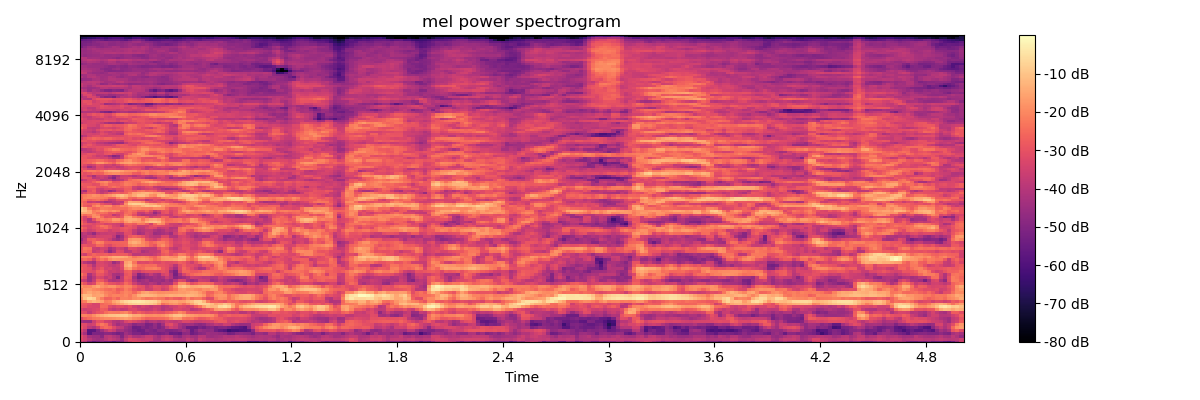

The file beside this chart, header and first rows:
-3.537619781494140625e+01, -4.028454208374023438e+01, -4.973610305786132812e+01, -5.500588989257812500e+01, -5.176252746582031250e+01, -4.868067169189453125e+01, -5.271743774414062500e+01, -5.226246643066406250e+01, -5.683033752441406250e+01, -5.247357940673828125e+01, -4.937775802612304688e+01, -4.147471237182617188e+01, -3.580109405517578125e+01, -3.260262298583984375e+01, -3.303703308105468750e+01, -3.534240341186523438e+01, -3.889519500732421875e+01, -4.512633132934570312e+01, -4.593035125732421875e+01, -4.458893966674804688e+01, -4.711019897460937500e+01, -4.715736770629882812e+01, -4.780862426757812500e+01, -4.880083465576171875e+01
-3.209750366210937500e+01, -3.500448608398437500e+01, -3.965280151367187500e+01, -4.331217193603515625e+01, -4.438198852539062500e+01, -4.364089584350585938e+01, -3.947053527832031250e+01, -3.686972808837890625e+01, -3.856488037109375000e+01, -4.123465347290039062e+01, -4.555464935302734375e+01, -3.711269760131835938e+01, -3.188654327392578125e+01, -3.366591644287109375e+01, -3.517728805541992188e+01, -3.649344635009765625e+01, -3.527914428710937500e+01, -3.544311904907226562e+01, -4.125280761718750000e+01, -4.254231262207031250e+01, -3.761704635620117188e+01, -3.537714385986328125e+01, -3.715063858032226562e+01, -4.077400970458984375e+01
-3.155844688415527344e+01, -3.575689315795898438e+01, -4.284251403808593750e+01, -4.493466186523437500e+01, -4.485874938964843750e+01, -4.858933258056640625e+01, -3.943764114379882812e+01, -3.841864776611328125e+01, -4.096654891967773438e+01, -4.328024291992187500e+01, -4.984443283081054688e+01, -4.152653121948242188e+01, -3.760018920898437500e+01, -4.217295455932617188e+01, -4.265858459472656250e+01, -4.058763504028320312e+01, -3.733551025390625000e+01, -3.690678024291992188e+01, -4.151924133300781250e+01, -4.460327529907226562e+01, -3.974386596679687500e+01, -3.795825958251953125e+01, -3.979251098632812500e+01, -4.618623352050781250e+01
-3.687625122070312500e+01, -4.297515869140625000e+01, -5.809448242187500000e+01, -5.064442443847656250e+01, -5.088050842285156250e+01, -5.040650558471679688e+01, -4.805148696899414062e+01, -4.831411743164062500e+01, -5.054372406005859375e+01, -5.277290344238281250e+01, -5.062800598144531250e+01, -4.428200531005859375e+01, -4.708851623535156250e+01, -5.066447448730468750e+01, -5.085364532470703125e+01, -5.320167541503906250e+01, -5.169104766845703125e+01, -4.996823120117187500e+01, -5.018281555175781250e+01, -5.228252410888671875e+01, -5.111494445800781250e+01, -4.910147094726562500e+01, -5.491970825195312500e+01, -5.375159835815429688e+01
-3.320958709716796875e+01, -3.905601119995117188e+01, -5.781352996826171875e+01, -5.724671173095703125e+01, -5.043003082275390625e+01, -4.465437698364257812e+01, -3.862075424194335938e+01, -3.421781921386718750e+01, -3.694806289672851562e+01, -4.400426101684570312e+01, -4.338091278076171875e+01, -4.610524749755859375e+01, -4.816940307617187500e+01, -5.241491699218750000e+01, -5.445036315917968750e+01, -5.367400741577148438e+01, -4.874659347534179688e+01, -5.011468124389648438e+01, -5.181687927246093750e+01, -4.814379882812500000e+01, -4.802189636230468750e+01, -5.013344192504882812e+01, -5.078180694580078125e+01, -4.979101562500000000e+01
-2.893443870544433594e+01, -3.280211257934570312e+01, -3.878163909912109375e+01, -4.153841018676757812e+01, -3.597225189208984375e+01, -2.732748985290527344e+01, -2.491852951049804688e+01, -2.673903083801269531e+01, -3.195883560180664062e+01, -3.695177078247070312e+01, -3.817061614990234375e+01, -4.432997131347656250e+01, -4.709494781494140625e+01, -5.422385787963867188e+01, -5.369811248779296875e+01, -4.976789855957031250e+01, -5.184361267089843750e+01, -4.986116027832031250e+01, -4.694180297851562500e+01, -5.136477661132812500e+01, -4.838054656982421875e+01, -3.946952056884765625e+01, -3.495251846313476562e+01, -3.749145126342773438e+01
-3.124730300903320312e+01, -3.185937690734863281e+01, -3.542595291137695312e+01, -3.381490707397460938e+01, -2.564406776428222656e+01, -2.234028816223144531e+01, -2.520368957519531250e+01, -3.273011398315429688e+01, -3.961229324340820312e+01, -4.428789520263671875e+01, -4.168648529052734375e+01, -4.084265136718750000e+01, -4.357937240600585938e+01, -4.850905609130859375e+01, -4.650261688232421875e+01, -4.664150238037109375e+01, -5.178585815429687500e+01, -5.093067169189453125e+01, -4.645735931396484375e+01, -5.073741912841796875e+01, -4.401412200927734375e+01, -3.292786026000976562e+01, -3.072589111328125000e+01, -3.578646087646484375e+01
-4.305532073974609375e+01, -4.503830718994140625e+01, -4.535087203979492188e+01, -3.567465209960937500e+01, -3.002634620666503906e+01, -3.012145614624023438e+01, -3.469076538085937500e+01, -3.579979324340820312e+01, -4.014901351928710938e+01, -4.139508056640625000e+01, -3.907072067260742188e+01, -3.305911254882812500e+01, -3.093725967407226562e+01, -3.284022140502929688e+01, -3.541349792480468750e+01, -3.822843551635742188e+01, -4.365570449829101562e+01, -4.025610733032226562e+01, -3.917057800292968750e+01, -4.132285308837890625e+01, -3.990554428100585938e+01, -3.582478332519531250e+01, -3.746025085449218750e+01, -3.829562377929687500e+01
-3.157784461975097656e+01, -2.726661682128906250e+01, -2.510659790039062500e+01, -2.297053146362304688e+01, -2.190980911254882812e+01, -2.067055702209472656e+01, -1.967950439453125000e+01, -1.937662506103515625e+01, -1.888069915771484375e+01, -1.781816101074218750e+01, -1.696691131591796875e+01, -1.571523571014404297e+01, -1.738777351379394531e+01, -2.026689147949218750e+01, -2.112295150756835938e+01, -2.411264419555664062e+01, -2.712470817565917969e+01, -2.635128021240234375e+01, -2.624537658691406250e+01, -2.559766578674316406e+01, -2.560161972045898438e+01, -2.400760459899902344e+01, -2.007173156738281250e+01, -1.685514259338378906e+01
-2.103394126892089844e+01, -2.086993789672851562e+01, -2.200878524780273438e+01, -1.885026359558105469e+01, -1.573729324340820312e+01, -1.374404525756835938e+01, -1.176680183410644531e+01, -1.055655479431152344e+01, -1.010463905334472656e+01, -9.613946914672851562e+00, -8.614952087402343750e+00, -8.385457992553710938e+00, -1.126783943176269531e+01, -1.416187286376953125e+01, -1.435336494445800781e+01, -1.664549255371093750e+01, -1.884762191772460938e+01, -1.911713409423828125e+01, -1.870226287841796875e+01, -1.907444953918457031e+01, -1.830282592773437500e+01, -1.600938415527343750e+01, -1.324756622314453125e+01, -1.031575965881347656e+01
-3.033993148803710938e+01, -3.129244232177734375e+01, -3.682044982910156250e+01, -3.237768936157226562e+01, -2.967330360412597656e+01, -2.812821960449218750e+01, -2.413482284545898438e+01, -2.216760444641113281e+01, -2.219294357299804688e+01, -2.285972404479980469e+01, -2.114425277709960938e+01, -1.989237976074218750e+01, -2.368567085266113281e+01, -2.956023406982421875e+01, -2.659610557556152344e+01, -2.911232757568359375e+01, -3.154343986511230469e+01, -3.050479888916015625e+01, -2.907380294799804688e+01, -3.053029441833496094e+01, -3.038578033447265625e+01, -2.767841339111328125e+01, -2.625030136108398438e+01, -2.365693473815917969e+01
-3.359036254882812500e+01, -3.570068359375000000e+01, -3.441534042358398438e+01, -3.287657546997070312e+01, -3.214865493774414062e+01, -2.735475730895996094e+01, -2.837601852416992188e+01, -3.558742904663085938e+01, -3.776760482788085938e+01, -3.544699478149414062e+01, -3.797146606445312500e+01, -3.698744201660156250e+01, -3.311865615844726562e+01, -3.263035964965820312e+01, -3.583311080932617188e+01, -3.717796707153320312e+01, -3.782076263427734375e+01, -3.690046691894531250e+01, -3.424686431884765625e+01, -3.676297378540039062e+01, -4.056158447265625000e+01, -3.765131378173828125e+01, -3.844135284423828125e+01, -3.333492660522460938e+01
-2.889746284484863281e+01, -2.961412811279296875e+01, -3.278247070312500000e+01, -3.342410659790039062e+01, -3.363989639282226562e+01, -2.493689918518066406e+01, -2.519691848754882812e+01, -3.137380599975585938e+01, -3.365537643432617188e+01, -3.146133422851562500e+01, -3.135243606567382812e+01, -3.338391494750976562e+01, -3.051710700988769531e+01, -3.475852203369140625e+01, -3.723532867431640625e+01, -3.407312393188476562e+01, -3.611479949951171875e+01, -3.795927429199218750e+01, -3.564861679077148438e+01, -3.595436477661132812e+01, -4.020539855957031250e+01, -3.867398071289062500e+01, -3.564918899536132812e+01, -3.421972274780273438e+01
-2.754521369934082031e+01, -2.844111824035644531e+01, -3.093719673156738281e+01, -3.385713958740234375e+01, -3.332542037963867188e+01, -2.566469955444335938e+01, -2.429514122009277344e+01, -2.318012046813964844e+01, -1.960176658630371094e+01, -1.686652755737304688e+01, -1.418652057647705078e+01, -1.134988021850585938e+01, -9.044935226440429688e+00, -7.907262802124023438e+00, -7.499687194824218750e+00, -7.750665664672851562e+00, -8.180959701538085938e+00, -9.212650299072265625e+00, -1.115783691406250000e+01, -1.556491851806640625e+01, -2.435300064086914062e+01, -2.180632400512695312e+01, -1.874037170410156250e+01, -1.780360412597656250e+01
-2.362004470825195312e+01, -2.125841903686523438e+01, -1.451412773132324219e+01, -1.159376907348632812e+01, -1.363658523559570312e+01, -1.589448547363281250e+01, -2.163882064819335938e+01, -2.083282089233398438e+01, -1.556235790252685547e+01, -1.293099594116210938e+01, -8.938360214233398438e+00, -6.437784194946289062e+00, -5.276054382324218750e+00, -4.284151077270507812e+00, -3.798877716064453125e+00, -4.517311096191406250e+00, -5.797113418579101562e+00, -6.360166549682617188e+00, -7.363313674926757812e+00, -1.079423522949218750e+01, -1.629556274414062500e+01, -1.651099967956542969e+01, -1.510281085968017578e+01, -1.452585411071777344e+01
-1.845826721191406250e+01, -1.050094223022460938e+01, -6.754995346069335938e+00, -8.312204360961914062e+00, -1.627551269531250000e+01, -2.160503005981445312e+01, -2.666016578674316406e+01, -2.653646469116210938e+01, -2.317774581909179688e+01, -2.628178215026855469e+01, -2.097373962402343750e+01, -2.099203491210937500e+01, -2.200193786621093750e+01, -1.907402038574218750e+01, -1.843642997741699219e+01, -2.098626327514648438e+01, -2.365682220458984375e+01, -2.306428527832031250e+01, -2.152833747863769531e+01, -2.292356109619140625e+01, -2.366302108764648438e+01, -2.728536224365234375e+01, -2.523578071594238281e+01, -2.719314002990722656e+01
-1.538107776641845703e+01, -1.138391685485839844e+01, -1.207591247558593750e+01, -1.606664085388183594e+01, -1.551384544372558594e+01, -1.506182956695556641e+01, -1.941562080383300781e+01, -2.240476608276367188e+01, -2.080838203430175781e+01, -2.068998146057128906e+01, -2.127534866333007812e+01, -1.992393112182617188e+01, -2.268964385986328125e+01, -1.872605514526367188e+01, -1.356010246276855469e+01, -1.183039855957031250e+01, -1.164047813415527344e+01, -1.234739494323730469e+01, -1.340798759460449219e+01, -1.553111648559570312e+01, -1.534689235687255859e+01, -1.458884811401367188e+01, -1.334208297729492188e+01, -1.380164337158203125e+01
-2.227993583679199219e+01, -1.733987045288085938e+01, -1.483027458190917969e+01, -1.696049499511718750e+01, -1.615343284606933594e+01, -1.794414520263671875e+01, -2.122392654418945312e+01, -2.224092864990234375e+01, -2.400182151794433594e+01, -2.572916793823242188e+01, -2.280772399902343750e+01, -2.035899734497070312e+01, -2.163478851318359375e+01, -2.557840156555175781e+01, -2.084815979003906250e+01, -1.611258697509765625e+01, -1.488099670410156250e+01, -1.694589042663574219e+01, -1.783087158203125000e+01, -1.962789154052734375e+01, -1.932943344116210938e+01, -1.862203598022460938e+01, -1.846845817565917969e+01, -1.787963104248046875e+01
-2.217167282104492188e+01, -1.799640846252441406e+01, -1.763535308837890625e+01, -1.989017677307128906e+01, -2.077442932128906250e+01, -2.216976547241210938e+01, -2.422359085083007812e+01, -2.507062339782714844e+01, -2.328986358642578125e+01, -2.802118301391601562e+01, -2.649877357482910156e+01, -2.156867408752441406e+01, -2.425825881958007812e+01, -2.927427101135253906e+01, -3.212704849243164062e+01, -3.053899765014648438e+01, -3.593553161621093750e+01, -3.539119720458984375e+01, -3.096458625793457031e+01, -3.043444252014160156e+01, -3.566877365112304688e+01, -3.351807403564453125e+01, -2.682547187805175781e+01, -2.321549797058105469e+01
-1.801908683776855469e+01, -2.079330825805664062e+01, -2.028036880493164062e+01, -1.716534996032714844e+01, -1.492350578308105469e+01, -1.829897308349609375e+01, -2.025619125366210938e+01, -1.835420608520507812e+01, -1.821946144104003906e+01, -2.134301185607910156e+01, -2.328218841552734375e+01, -2.040361976623535156e+01, -2.096052551269531250e+01, -2.592539405822753906e+01, -2.971188163757324219e+01, -3.084146308898925781e+01, -3.685160446166992188e+01, -3.376368713378906250e+01, -2.964591979980468750e+01, -3.004169273376464844e+01, -3.326883316040039062e+01, -3.160167503356933594e+01, -2.556106185913085938e+01, -1.987754058837890625e+01
-2.519104576110839844e+01, -2.947681045532226562e+01, -3.513531875610351562e+01, -3.234230041503906250e+01, -2.214998435974121094e+01, -2.052495193481445312e+01, -2.576788520812988281e+01, -2.992277717590332031e+01, -3.038760948181152344e+01, -3.248249435424804688e+01, -3.077764701843261719e+01, -2.480946540832519531e+01, -2.797358131408691406e+01, -3.558806228637695312e+01, -4.057522583007812500e+01, -4.333315277099609375e+01, -4.299331665039062500e+01, -3.943840789794921875e+01, -4.131459808349609375e+01, -4.513275527954101562e+01, -4.119057846069335938e+01, -4.125196838378906250e+01, -4.183992767333984375e+01, -3.023580932617187500e+01
-3.521530151367187500e+01, -3.697830200195312500e+01, -4.448701477050781250e+01, -3.743150711059570312e+01, -2.702956008911132812e+01, -2.833860206604003906e+01, -3.356338119506835938e+01, -3.965276336669921875e+01, -4.159265899658203125e+01, -4.022630310058593750e+01, -3.778411865234375000e+01, -2.917128181457519531e+01, -3.109017753601074219e+01, -4.087769699096679688e+01, -4.602552795410156250e+01, -4.404761505126953125e+01, -4.213497161865234375e+01, -4.604615783691406250e+01, -4.460437011718750000e+01, -4.437973785400390625e+01, -4.601886749267578125e+01, -4.248896789550781250e+01, -4.574653625488281250e+01, -3.913087463378906250e+01
-2.727363014221191406e+01, -3.128241539001464844e+01, -4.476966857910156250e+01, -3.919636535644531250e+01, -3.243584060668945312e+01, -3.354651641845703125e+01, -3.801668930053710938e+01, -3.508498001098632812e+01, -4.129287338256835938e+01, -5.055142974853515625e+01, -3.855736541748046875e+01, -2.775141334533691406e+01, -2.898058128356933594e+01, -4.359372711181640625e+01, -5.276241302490234375e+01, -4.944124603271484375e+01, -4.631359100341796875e+01, -4.592182922363281250e+01, -4.333277893066406250e+01, -4.480597305297851562e+01, -4.273242187500000000e+01, -3.654454803466796875e+01, -4.093136978149414062e+01, -4.981256866455078125e+01
-2.303100204467773438e+01, -2.799237632751464844e+01, -4.245528411865234375e+01, -3.592660903930664062e+01, -2.899296760559082031e+01, -2.955038261413574219e+01, -3.319454193115234375e+01, -3.649803924560546875e+01, -4.200096511840820312e+01, -4.315645217895507812e+01, -4.034344100952148438e+01, -2.948110580444335938e+01, -2.772462844848632812e+01, -3.820685577392578125e+01, -5.059248352050781250e+01, -4.640941619873046875e+01, -4.224545288085937500e+01, -3.743680572509765625e+01, -4.161859130859375000e+01, -4.372411727905273438e+01, -3.436627578735351562e+01, -3.207086944580078125e+01, -4.080668258666992188e+01, -5.248232269287109375e+01
-2.865165519714355469e+01, -3.030432891845703125e+01, -3.154521751403808594e+01, -3.232641220092773438e+01, -2.706961822509765625e+01, -2.630448341369628906e+01, -3.179760932922363281e+01, -3.685499191284179688e+01, -3.588777923583984375e+01, -3.742435073852539062e+01, -3.568394088745117188e+01, -2.757009315490722656e+01, -2.680654716491699219e+01, -3.426506805419921875e+01, -3.612807846069335938e+01, -3.192071914672851562e+01, -3.046502494812011719e+01, -3.037148666381835938e+01, -3.111935615539550781e+01, -3.147411727905273438e+01, -2.941858863830566406e+01, -3.125938034057617188e+01, -4.455654525756835938e+01, -5.120332336425781250e+01
-2.673281097412109375e+01, -2.948763656616210938e+01, -3.034502983093261719e+01, -3.612287139892578125e+01, -3.168610763549804688e+01, -2.902362442016601562e+01, -3.446501159667968750e+01, -3.322470092773437500e+01, -3.639482498168945312e+01, -3.749038696289062500e+01, -3.280920410156250000e+01, -1.855612564086914062e+01, -1.636988830566406250e+01, -2.317664337158203125e+01, -2.624204444885253906e+01, -2.494650268554687500e+01, -2.163220214843750000e+01, -2.138026809692382812e+01, -2.036119079589843750e+01, -2.273457145690917969e+01, -2.827490043640136719e+01, -3.090996551513671875e+01, -3.748749923706054688e+01, -4.365203857421875000e+01
-2.926194190979003906e+01, -2.953040885925292969e+01, -3.312687683105468750e+01, -4.043539428710937500e+01, -3.309072113037109375e+01, -3.245228958129882812e+01, -3.395851135253906250e+01, -3.678908538818359375e+01, -3.826956176757812500e+01, -3.615195465087890625e+01, -3.150354957580566406e+01, -1.441481018066406250e+01, -1.159372901916503906e+01, -1.915093612670898438e+01, -2.446594429016113281e+01, -2.578152847290039062e+01, -2.425955581665039062e+01, -2.493247032165527344e+01, -2.407473754882812500e+01, -2.946161842346191406e+01, -2.994075584411621094e+01, -3.117245674133300781e+01, -3.373766708374023438e+01, -3.998243331909179688e+01
-3.421829986572265625e+01, -3.912349319458007812e+01, -4.205146789550781250e+01, -4.427633666992187500e+01, -3.353819656372070312e+01, -3.286752700805664062e+01, -3.479103851318359375e+01, -3.626992034912109375e+01, -4.511486434936523438e+01, -4.094753265380859375e+01, -3.262057113647460938e+01, -1.612293624877929688e+01, -1.383987617492675781e+01, -2.321278953552246094e+01, -3.232432937622070312e+01, -3.186882781982421875e+01, -3.247084426879882812e+01, -3.015607833862304688e+01, -3.219997024536132812e+01, -3.275926208496093750e+01, -3.000336074829101562e+01, -3.179813194274902344e+01, -3.130701446533203125e+01, -3.024817657470703125e+01
-2.733132362365722656e+01, -2.528531646728515625e+01, -2.720354461669921875e+01, -3.442735290527343750e+01, -2.626417160034179688e+01, -2.263332748413085938e+01, -2.556111907958984375e+01, -1.995913314819335938e+01, -1.749795913696289062e+01, -1.789592742919921875e+01, -1.848108291625976562e+01, -1.880137443542480469e+01, -1.852478790283203125e+01, -1.916602706909179688e+01, -1.864466476440429688e+01, -1.798776626586914062e+01, -1.903528594970703125e+01, -2.133121109008789062e+01, -2.543750762939453125e+01, -2.260216903686523438e+01, -1.797420120239257812e+01, -1.690515518188476562e+01, -1.626872253417968750e+01, -1.547532558441162109e+01
-2.145218276977539062e+01, -2.136095428466796875e+01, -2.217271804809570312e+01, -2.591807365417480469e+01, -2.342998886108398438e+01, -1.824445724487304688e+01, -1.850544548034667969e+01, -1.562716388702392578e+01, -1.323619461059570312e+01, -1.321459960937500000e+01, -1.357896614074707031e+01, -1.486297988891601562e+01, -1.855474090576171875e+01, -2.319818687438964844e+01, -2.103873443603515625e+01, -1.993770027160644531e+01, -2.146840667724609375e+01, -2.497516059875488281e+01, -2.669071006774902344e+01, -2.153776550292968750e+01, -1.712227630615234375e+01, -1.647190284729003906e+01, -1.840248489379882812e+01, -1.935689163208007812e+01
-3.272534179687500000e+01, -3.552907562255859375e+01, -2.916032791137695312e+01, -2.613620376586914062e+01, -2.787383460998535156e+01, -2.769490242004394531e+01, -2.692465400695800781e+01, -2.886080551147460938e+01, -2.740273666381835938e+01, -2.788254356384277344e+01, -2.752568054199218750e+01, -2.790411949157714844e+01, -3.190980720520019531e+01, -3.901244735717773438e+01, -3.851030731201171875e+01, -3.753900146484375000e+01, -3.760719299316406250e+01, -3.829997253417968750e+01, -3.637371826171875000e+01, -3.350222015380859375e+01, -2.850091934204101562e+01, -2.718082618713378906e+01, -3.063355636596679688e+01, -2.739408302307128906e+01
-2.692534637451171875e+01, -2.471209335327148438e+01, -2.647363090515136719e+01, -3.694603729248046875e+01, -3.487911605834960938e+01, -3.225198745727539062e+01, -3.876600646972656250e+01, -4.663349914550781250e+01, -4.062567138671875000e+01, -3.136484336853027344e+01, -3.247868728637695312e+01, -3.973144912719726562e+01, -3.902590942382812500e+01, -3.400353622436523438e+01, -3.542250061035156250e+01, -4.226427078247070312e+01, -4.004958343505859375e+01, -3.762370300292968750e+01, -3.762527084350585938e+01, -3.608161163330078125e+01, -2.658018493652343750e+01, -2.559369277954101562e+01, -3.205437850952148438e+01, -3.415205383300781250e+01
-2.895694732666015625e+01, -2.283824157714843750e+01, -2.405197143554687500e+01, -3.584348297119140625e+01, -3.728802108764648438e+01, -3.425651168823242188e+01, -3.526366424560546875e+01, -4.339538955688476562e+01, -3.947939300537109375e+01, -3.465229034423828125e+01, -3.569484329223632812e+01, -3.971915435791015625e+01, -3.149159240722656250e+01, -3.195666313171386719e+01, -3.462767410278320312e+01, -3.743737411499023438e+01, -3.840020751953125000e+01, -3.883493423461914062e+01, -3.889461517333984375e+01, -3.096139526367187500e+01, -2.708992385864257812e+01, -2.905763244628906250e+01, -3.619837951660156250e+01, -3.862217712402343750e+01
-3.089958953857421875e+01, -2.927469253540039062e+01, -3.083092308044433594e+01, -3.034914588928222656e+01, -2.506300163269042969e+01, -2.555250549316406250e+01, -3.048436546325683594e+01, -3.247674560546875000e+01, -2.874803924560546875e+01, -2.734064483642578125e+01, -2.709751510620117188e+01, -2.607370758056640625e+01, -1.956262588500976562e+01, -1.764564514160156250e+01, -1.936066818237304688e+01, -1.991553497314453125e+01, -2.270498657226562500e+01, -2.711671257019042969e+01, -2.940518569946289062e+01, -2.191128730773925781e+01, -1.884090995788574219e+01, -2.397050285339355469e+01, -2.871802520751953125e+01, -3.494458007812500000e+01
-3.980292892456054688e+01, -3.595223999023437500e+01, -3.168604278564453125e+01, -2.527495765686035156e+01, -2.060042381286621094e+01, -2.185863113403320312e+01, -2.721560668945312500e+01, -2.759545898437500000e+01, -2.717348480224609375e+01, -2.668444824218750000e+01, -2.596328163146972656e+01, -2.592780494689941406e+01, -1.535885334014892578e+01, -1.315044212341308594e+01, -1.521969318389892578e+01, -1.992403411865234375e+01, -2.281596183776855469e+01, -2.685602378845214844e+01, -2.461250877380371094e+01, -2.153603172302246094e+01, -2.172196960449218750e+01, -2.488029861450195312e+01, -2.920094108581542969e+01, -3.376309967041015625e+01
-4.515137100219726562e+01, -3.775867462158203125e+01, -2.814921951293945312e+01, -2.708605194091796875e+01, -2.970488357543945312e+01, -3.074158287048339844e+01, -3.340144348144531250e+01, -3.622964859008789062e+01, -4.188980102539062500e+01, -4.504281997680664062e+01, -4.181647491455078125e+01, -3.005507850646972656e+01, -1.829180145263671875e+01, -1.716549301147460938e+01, -1.749068069458007812e+01, -2.172239685058593750e+01, -3.102553367614746094e+01, -3.361415863037109375e+01, -3.592192840576171875e+01, -3.127658843994140625e+01, -2.684544944763183594e+01, -2.739421844482421875e+01, -3.143751144409179688e+01, -3.625532150268554688e+01
-4.055202865600585938e+01, -4.006876754760742188e+01, -3.673302841186523438e+01, -3.803904342651367188e+01, -3.456927490234375000e+01, -3.419408416748046875e+01, -3.398558425903320312e+01, -3.392058944702148438e+01, -3.811947631835937500e+01, -4.909263229370117188e+01, -4.401456832885742188e+01, -3.366907119750976562e+01, -2.837260437011718750e+01, -2.641683006286621094e+01, -2.784737014770507812e+01, -3.069942855834960938e+01, -3.485137176513671875e+01, -3.842751312255859375e+01, -3.996213912963867188e+01, -3.961193847656250000e+01, -3.270251083374023438e+01, -3.277811813354492188e+01, -4.065304183959960938e+01, -4.063005447387695312e+01
-4.032727050781250000e+01, -3.820380401611328125e+01, -4.139052200317382812e+01, -4.685633087158203125e+01, -3.800190734863281250e+01, -3.644292449951171875e+01, -3.679668807983398438e+01, -3.581962585449218750e+01, -3.617699432373046875e+01, -4.002667236328125000e+01, -3.968157958984375000e+01, -3.146733665466308594e+01, -3.147296142578125000e+01, -3.839981842041015625e+01, -4.354784393310546875e+01, -4.184889602661132812e+01, -3.636819458007812500e+01, -3.806668853759765625e+01, -4.531005096435546875e+01, -4.406280517578125000e+01, -4.277598190307617188e+01, -4.084923171997070312e+01, -4.468552398681640625e+01, -3.536761856079101562e+01
-2.757942581176757812e+01, -3.160292434692382812e+01, -3.582578277587890625e+01, -3.399537658691406250e+01, -3.008709907531738281e+01, -3.079758071899414062e+01, -3.200245666503906250e+01, -3.532112121582031250e+01, -3.298883056640625000e+01, -3.286204528808593750e+01, -3.081897926330566406e+01, -2.951944160461425781e+01, -3.137423706054687500e+01, -3.744118499755859375e+01, -4.180619430541992188e+01, -3.981051254272460938e+01, -3.767658615112304688e+01, -3.761174011230468750e+01, -4.179824829101562500e+01, -4.372083282470703125e+01, -4.155505371093750000e+01, -3.773321533203125000e+01, -3.951044464111328125e+01, -3.721556854248046875e+01
-2.435199737548828125e+01, -2.828372001647949219e+01, -3.302642440795898438e+01, -3.076393699645996094e+01, -2.959109687805175781e+01, -2.695430946350097656e+01, -2.456054687500000000e+01, -2.820051002502441406e+01, -3.172830009460449219e+01, -3.212568664550781250e+01, -2.958862876892089844e+01, -2.791360282897949219e+01, -2.907874870300292969e+01, -3.155832481384277344e+01, -3.896461486816406250e+01, -3.827712249755859375e+01, -3.387155151367187500e+01, -3.123810958862304688e+01, -3.259393310546875000e+01, -3.846219253540039062e+01, -3.629089355468750000e+01, -3.487541580200195312e+01, -4.084822082519531250e+01, -3.970377349853515625e+01
-2.975281524658203125e+01, -3.217213439941406250e+01, -3.321549606323242188e+01, -3.102052497863769531e+01, -2.733107376098632812e+01, -2.339770698547363281e+01, -2.458703231811523438e+01, -2.862779998779296875e+01, -3.324229431152343750e+01, -3.459920883178710938e+01, -4.024581146240234375e+01, -3.121895599365234375e+01, -2.838823318481445312e+01, -3.148529624938964844e+01, -3.645677566528320312e+01, -3.607059478759765625e+01, -3.472809982299804688e+01, -3.105053520202636719e+01, -2.889711570739746094e+01, -3.041138648986816406e+01, -3.149317741394042969e+01, -3.309377670288085938e+01, -3.432969665527343750e+01, -3.616362380981445312e+01
-2.445613098144531250e+01, -2.857022666931152344e+01, -3.090848731994628906e+01, -3.267140960693359375e+01, -3.045718193054199219e+01, -3.087748336791992188e+01, -3.384268951416015625e+01, -3.260828018188476562e+01, -3.431237411499023438e+01, -3.516263580322265625e+01, -3.746773529052734375e+01, -2.651623153686523438e+01, -2.616656875610351562e+01, -2.807313919067382812e+01, -2.299639892578125000e+01, -2.286104774475097656e+01, -2.748507499694824219e+01, -3.438610839843750000e+01, -2.440725708007812500e+01, -1.813302230834960938e+01, -2.046122741699218750e+01, -2.956563758850097656e+01, -3.486483764648437500e+01, -3.532834243774414062e+01
-2.585595703125000000e+01, -3.171502304077148438e+01, -3.982245635986328125e+01, -3.888859176635742188e+01, -3.331978988647460938e+01, -2.717348480224609375e+01, -2.513626861572265625e+01, -2.406830978393554688e+01, -2.114852523803710938e+01, -2.186712837219238281e+01, -2.396107101440429688e+01, -1.754440307617187500e+01, -1.492250347137451172e+01, -1.758585548400878906e+01, -1.692770957946777344e+01, -1.894087409973144531e+01, -1.335233306884765625e+01, -1.055731391906738281e+01, -9.393486022949218750e+00, -1.143228340148925781e+01, -1.850298690795898438e+01, -2.435609817504882812e+01, -2.403051948547363281e+01, -2.324593734741210938e+01
-2.815600395202636719e+01, -3.413307571411132812e+01, -4.093516540527343750e+01, -3.075868034362792969e+01, -2.285314369201660156e+01, -2.084954452514648438e+01, -2.298171234130859375e+01, -2.178779220581054688e+01, -1.697055625915527344e+01, -1.740999603271484375e+01, -2.090436935424804688e+01, -1.487709999084472656e+01, -1.352703666687011719e+01, -1.434554290771484375e+01, -1.597552490234375000e+01, -2.283823776245117188e+01, -1.778950500488281250e+01, -1.411778736114501953e+01, -1.365921783447265625e+01, -1.582734107971191406e+01, -2.172383117675781250e+01, -2.642438125610351562e+01, -2.487355422973632812e+01, -2.317108345031738281e+01
-2.806576728820800781e+01, -3.365541839599609375e+01, -2.781108474731445312e+01, -1.933345413208007812e+01, -1.798674583435058594e+01, -2.451793670654296875e+01, -3.057563018798828125e+01, -2.909706306457519531e+01, -2.875379753112792969e+01, -3.175999450683593750e+01, -2.812937545776367188e+01, -1.699534225463867188e+01, -1.581375122070312500e+01, -2.209995269775390625e+01, -2.490792846679687500e+01, -2.496045684814453125e+01, -2.925989913940429688e+01, -3.552180862426757812e+01, -3.192794418334960938e+01, -3.188713455200195312e+01, -2.615779495239257812e+01, -2.686587142944335938e+01, -3.502663421630859375e+01, -3.768411254882812500e+01
-2.095848083496093750e+01, -2.510485076904296875e+01, -2.325611495971679688e+01, -1.881290817260742188e+01, -2.149402999877929688e+01, -2.828985595703125000e+01, -2.927584457397460938e+01, -3.007425308227539062e+01, -3.853565979003906250e+01, -3.506962203979492188e+01, -3.009079742431640625e+01, -2.268700027465820312e+01, -2.508911514282226562e+01, -3.102210426330566406e+01, -3.819566345214843750e+01, -4.154293823242187500e+01, -4.005439376831054688e+01, -3.993149566650390625e+01, -4.111946105957031250e+01, -3.647986221313476562e+01, -3.406458282470703125e+01, -3.577070617675781250e+01, -3.695060348510742188e+01, -3.133183860778808594e+01
-1.457958412170410156e+01, -1.512693977355957031e+01, -1.562623310089111328e+01, -2.130405807495117188e+01, -2.475267028808593750e+01, -2.364054870605468750e+01, -2.496932983398437500e+01, -2.881640815734863281e+01, -2.749348831176757812e+01, -3.034824371337890625e+01, -3.084530639648437500e+01, -2.513410186767578125e+01, -2.383304786682128906e+01, -2.795452308654785156e+01, -3.749350738525390625e+01, -3.724291229248046875e+01, -3.270263290405273438e+01, -3.686550903320312500e+01, -4.676116180419921875e+01, -4.078191375732421875e+01, -3.057296180725097656e+01, -2.898554229736328125e+01, -3.485143661499023438e+01, -3.012696075439453125e+01
-8.985626220703125000e+00, -1.101379966735839844e+01, -1.563056755065917969e+01, -2.189769363403320312e+01, -2.011087799072265625e+01, -1.617878150939941406e+01, -1.800474548339843750e+01, -2.009979629516601562e+01, -1.798130798339843750e+01, -2.015513420104980469e+01, -2.818194580078125000e+01, -2.603897476196289062e+01, -2.321979141235351562e+01, -2.519398880004882812e+01, -2.903529548645019531e+01, -2.931761932373046875e+01, -2.589462471008300781e+01, -3.149693679809570312e+01, -3.924647140502929688e+01, -3.525333404541015625e+01, -2.981151008605957031e+01, -2.869994926452636719e+01, -3.374929428100585938e+01, -3.066261482238769531e+01
-9.556419372558593750e+00, -1.328442764282226562e+01, -2.183462333679199219e+01, -2.654245376586914062e+01, -2.474555206298828125e+01, -2.134370040893554688e+01, -2.211987495422363281e+01, -2.311032295227050781e+01, -2.445804595947265625e+01, -2.434885025024414062e+01, -2.416268539428710938e+01, -2.452474403381347656e+01, -2.160463333129882812e+01, -1.961538696289062500e+01, -2.025423431396484375e+01, -2.174126243591308594e+01, -2.172294998168945312e+01, -2.220711517333984375e+01, -1.971958732604980469e+01, -1.950555038452148438e+01, -2.027247238159179688e+01, -2.544933319091796875e+01, -3.046227073669433594e+01, -2.949331474304199219e+01
-2.241985702514648438e+01, -2.783730506896972656e+01, -3.027586746215820312e+01, -2.145239639282226562e+01, -1.816687965393066406e+01, -2.201432800292968750e+01, -1.913684463500976562e+01, -1.903419494628906250e+01, -2.513584327697753906e+01, -2.349276351928710938e+01, -1.991517257690429688e+01, -2.068753051757812500e+01, -1.662427139282226562e+01, -1.503045940399169922e+01, -1.576595211029052734e+01, -1.170409011840820312e+01, -9.149223327636718750e+00, -1.027860450744628906e+01, -8.781957626342773438e+00, -1.073418235778808594e+01, -1.566537094116210938e+01, -2.009122467041015625e+01, -2.077380371093750000e+01, -2.123358917236328125e+01
-2.265411567687988281e+01, -2.694525527954101562e+01, -2.780930900573730469e+01, -2.549061203002929688e+01, -2.353026580810546875e+01, -2.955589675903320312e+01, -3.213075637817382812e+01, -3.252684020996093750e+01, -3.875267791748046875e+01, -3.725295257568359375e+01, -3.283331298828125000e+01, -1.838965225219726562e+01, -9.158596038818359375e+00, -7.750524520874023438e+00, -8.029256820678710938e+00, -9.334447860717773438e+00, -1.237901878356933594e+01, -1.502979087829589844e+01, -1.638317680358886719e+01, -1.959160995483398438e+01, -1.785168457031250000e+01, -1.876082038879394531e+01, -2.306608581542968750e+01, -2.350794219970703125e+01
-2.491487884521484375e+01, -2.753710174560546875e+01, -3.708930206298828125e+01, -3.582710647583007812e+01, -3.804456329345703125e+01, -3.934209823608398438e+01, -4.326235198974609375e+01, -4.131779098510742188e+01, -3.850475311279296875e+01, -3.610268020629882812e+01, -3.801280212402343750e+01, -2.364045524597167969e+01, -1.467899131774902344e+01, -1.549899578094482422e+01, -1.610215950012207031e+01, -1.948121833801269531e+01, -2.771217155456542969e+01, -3.155561637878417969e+01, -3.290523147583007812e+01, -2.999634552001953125e+01, -2.727375030517578125e+01, -3.004768753051757812e+01, -3.200563812255859375e+01, -3.573555374145507812e+01
-2.383704757690429688e+01, -2.343352127075195312e+01, -2.674635887145996094e+01, -2.508324432373046875e+01, -2.370836257934570312e+01, -2.644066619873046875e+01, -2.948708724975585938e+01, -3.667012786865234375e+01, -3.562490463256835938e+01, -3.019942665100097656e+01, -2.921412086486816406e+01, -2.981857299804687500e+01, -2.777965736389160156e+01, -3.271556854248046875e+01, -3.207883453369140625e+01, -3.309281921386718750e+01, -3.987565994262695312e+01, -3.625448989868164062e+01, -3.125039291381835938e+01, -3.288708496093750000e+01, -3.535185623168945312e+01, -3.079569435119628906e+01, -3.277520370483398438e+01, -2.952370262145996094e+01
-2.528890609741210938e+01, -2.116252899169921875e+01, -2.024013328552246094e+01, -2.037319564819335938e+01, -2.094272232055664062e+01, -2.166117095947265625e+01, -2.280523300170898438e+01, -2.669518280029296875e+01, -2.662700462341308594e+01, -1.986271286010742188e+01, -1.598446178436279297e+01, -1.779404067993164062e+01, -2.469092559814453125e+01, -2.604746627807617188e+01, -2.238189125061035156e+01, -2.242741203308105469e+01, -2.624097633361816406e+01, -2.700259399414062500e+01, -2.821012306213378906e+01, -2.655374717712402344e+01, -2.034622955322265625e+01, -1.996492958068847656e+01, -1.792932319641113281e+01, -1.575677204132080078e+01
-2.406875991821289062e+01, -2.206041336059570312e+01, -2.047118377685546875e+01, -1.827804946899414062e+01, -1.931842041015625000e+01, -2.130925178527832031e+01, -1.928621292114257812e+01, -1.772527313232421875e+01, -1.530788421630859375e+01, -1.185303115844726562e+01, -1.020861053466796875e+01, -1.321808624267578125e+01, -1.761267089843750000e+01, -1.414081096649169922e+01, -1.077197647094726562e+01, -1.093440437316894531e+01, -1.372206115722656250e+01, -1.830448532104492188e+01, -1.943151092529296875e+01, -1.246114158630371094e+01, -1.084543418884277344e+01, -1.431943321228027344e+01, -1.684625434875488281e+01, -1.820899963378906250e+01
-3.725335311889648438e+01, -3.307091903686523438e+01, -2.859649467468261719e+01, -2.894091796875000000e+01, -3.400975799560546875e+01, -3.776267242431640625e+01, -3.423055267333984375e+01, -2.975107192993164062e+01, -2.657375907897949219e+01, -2.655810737609863281e+01, -2.865410041809082031e+01, -2.655053329467773438e+01, -2.185076141357421875e+01, -1.549296665191650391e+01, -1.432099246978759766e+01, -1.294089317321777344e+01, -1.206274223327636719e+01, -1.388264560699462891e+01, -1.607388496398925781e+01, -1.522401237487792969e+01, -1.724548721313476562e+01, -2.912819862365722656e+01, -3.134652519226074219e+01, -2.427031707763671875e+01
-3.921590042114257812e+01, -4.283511734008789062e+01, -3.061299133300781250e+01, -2.747213745117187500e+01, -3.559751129150390625e+01, -3.932618331909179688e+01, -3.815940093994140625e+01, -4.570561981201171875e+01, -4.247968673706054688e+01, -3.466938400268554688e+01, -3.478377151489257812e+01, -2.767185211181640625e+01, -2.639939880371093750e+01, -2.831112098693847656e+01, -2.412337112426757812e+01, -2.285247039794921875e+01, -2.610713577270507812e+01, -2.526374626159667969e+01, -2.711681747436523438e+01, -3.271135330200195312e+01, -3.524539947509765625e+01, -3.340787887573242188e+01, -3.342370223999023438e+01, -3.278585052490234375e+01
-3.011300086975097656e+01, -3.133066558837890625e+01, -2.936012458801269531e+01, -2.873140907287597656e+01, -3.477686691284179688e+01, -3.610720825195312500e+01, -3.277176284790039062e+01, -3.280869293212890625e+01, -3.482227706909179688e+01, -3.218240356445312500e+01, -3.187498855590820312e+01, -2.775208282470703125e+01, -2.796590805053710938e+01, -3.541104888916015625e+01, -3.922972488403320312e+01, -3.625926208496093750e+01, -3.441079330444335938e+01, -3.293509674072265625e+01, -3.447062301635742188e+01, -3.808681488037109375e+01, -4.208817291259765625e+01, -4.519093704223632812e+01, -4.329167938232421875e+01, -4.202011108398437500e+01
-2.978870964050292969e+01, -2.873168945312500000e+01, -2.562130355834960938e+01, -2.589823722839355469e+01, -2.943676376342773438e+01, -3.072006607055664062e+01, -2.993980216979980469e+01, -2.654343223571777344e+01, -2.354437828063964844e+01, -2.582516288757324219e+01, -2.799008560180664062e+01, -2.613934135437011719e+01, -2.670191574096679688e+01, -3.441540527343750000e+01, -3.703764724731445312e+01, -3.505372619628906250e+01, -3.164763450622558594e+01, -3.089494323730468750e+01, -3.734672164916992188e+01, -3.885728454589843750e+01, -3.715685653686523438e+01, -3.458461380004882812e+01, -3.433651733398437500e+01, -3.342375183105468750e+01
-2.743205261230468750e+01, -2.845852279663085938e+01, -2.900202560424804688e+01, -3.116914367675781250e+01, -3.000762748718261719e+01, -2.360335159301757812e+01, -2.171855926513671875e+01, -2.664526367187500000e+01, -2.687176322937011719e+01, -2.735700798034667969e+01, -2.521298980712890625e+01, -2.172216796875000000e+01, -2.270275878906250000e+01, -2.416939544677734375e+01, -2.731443023681640625e+01, -2.526594543457031250e+01, -2.419867134094238281e+01, -2.147266387939453125e+01, -2.330768966674804688e+01, -2.587859725952148438e+01, -2.445333862304687500e+01, -2.423363876342773438e+01, -2.480366325378417969e+01, -2.191677093505859375e+01
-3.082906341552734375e+01, -3.177390670776367188e+01, -3.122377014160156250e+01, -2.723307037353515625e+01, -2.338255882263183594e+01, -2.086728668212890625e+01, -1.919951629638671875e+01, -2.327282905578613281e+01, -2.940678596496582031e+01, -2.863928985595703125e+01, -2.602617835998535156e+01, -2.240923500061035156e+01, -2.283855438232421875e+01, -2.394336318969726562e+01, -2.429922103881835938e+01, -1.929169464111328125e+01, -1.633686447143554688e+01, -1.408493804931640625e+01, -1.590990638732910156e+01, -1.916057205200195312e+01, -2.229606628417968750e+01, -2.521624565124511719e+01, -2.558150291442871094e+01, -2.549290275573730469e+01
... 67 more rows
